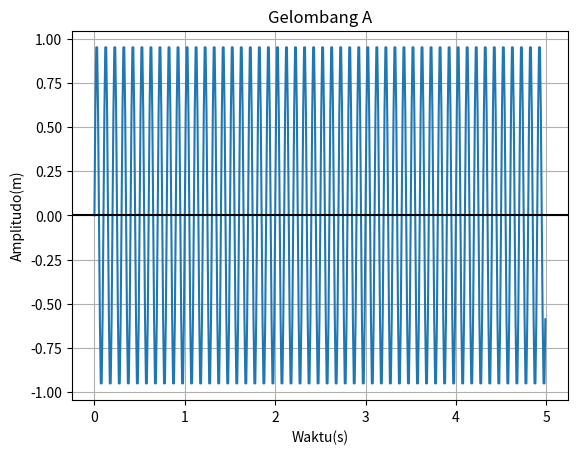

Python code for this plot:
#Copyright 2021 Made by bangber
import numpy as np
import matplotlib.pyplot as plot
import math


#UBAH YANG INI
Amplitudo = 1
Frekuensi = 10
Fasa = 0
Waktu = 5
plot.title('Gelombang A')
#UBAH YANG DIATAS


#kalau ada yang mau diubah, ganti aja namanya. kalau diatas tadi namanya kalian mau ganti, ganti juga yang dibawah. misalnya Amplitudo ganti ke Ampli, yang diatas ganti, yang dibawah ganti
y=[Amplitudo*np.sin((2*math.pi*Frekuensi*t) + Fasa) for t in np.arange(0,Waktu,0.01)] #ini persamaannya. kalau ganti nama, ganti disini juga
plot.plot(np.arange(0,Waktu,0.01),y)
plot.xlabel('Waktu(s)')
plot.ylabel('Amplitudo(m)')
plot.grid(True, which='both')
plot.axhline(y=0, color='k')
plot.show()


#yang ijo ijo ini bisa diapus. hapusnya sampe tanda pagar pojok kiri.